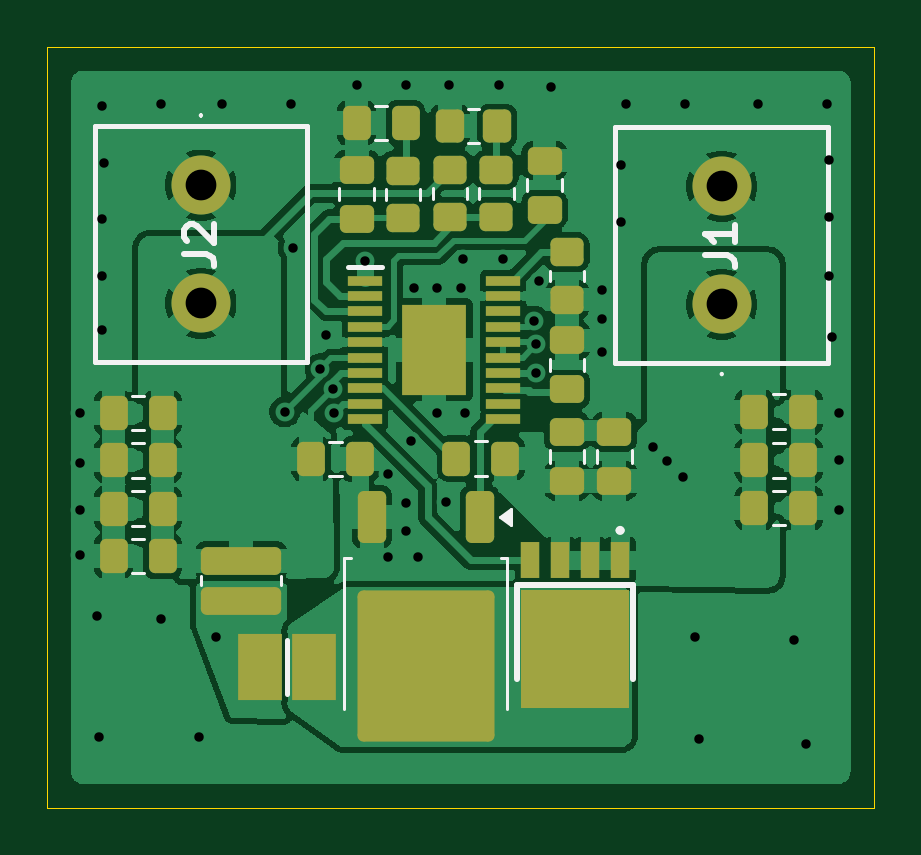
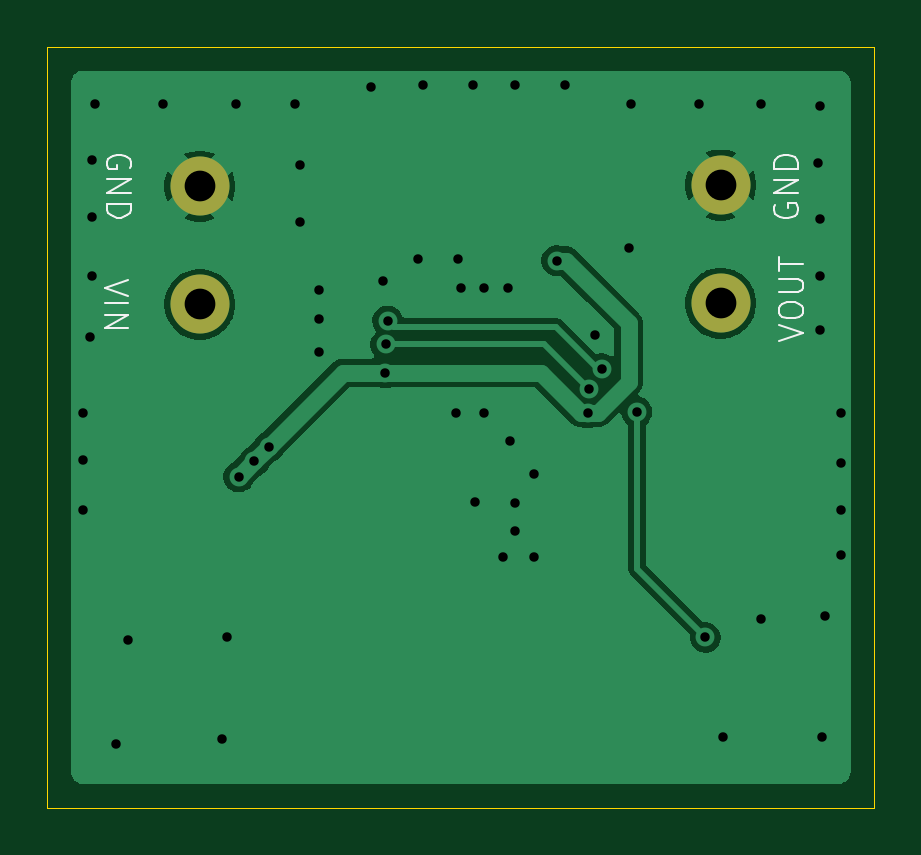
Circuit board: 10 layer files. Board 35.0 x 32.2 mm.
- bottom_copper: Buckconverter-B_Cu.gbr (24276 bytes)
- bottom_mask: Buckconverter-B_Mask.gbr (619 bytes)
- paste: Buckconverter-B_Paste.gbr (456 bytes)
- bottom_silk: Buckconverter-B_Silkscreen.gbr (5331 bytes)
- outline: Buckconverter-Edge_Cuts.gbr (613 bytes)
- top_copper: Buckconverter-F_Cu.gbr (107822 bytes)
- top_mask: Buckconverter-F_Mask.gbr (4776 bytes)
- paste: Buckconverter-F_Paste.gbr (4681 bytes)
- top_silk: Buckconverter-F_Silkscreen.gbr (6041 bytes)
- drill: Buckconverter.drl (1401 bytes)

=== bottom_copper: Buckconverter-B_Cu.gbr (24276 bytes, source omitted) ===
=== bottom_mask: Buckconverter-B_Mask.gbr ===
%TF.GenerationSoftware,KiCad,Pcbnew,9.0.5*%
%TF.CreationDate,2026-03-08T13:11:52+01:00*%
%TF.ProjectId,Buckconverter,4275636b-636f-46e7-9665-727465722e6b,rev?*%
%TF.SameCoordinates,Original*%
%TF.FileFunction,Soldermask,Bot*%
%TF.FilePolarity,Negative*%
%FSLAX46Y46*%
G04 Gerber Fmt 4.6, Leading zero omitted, Abs format (unit mm)*
G04 Created by KiCad (PCBNEW 9.0.5) date 2026-03-08 13:11:52*
%MOMM*%
%LPD*%
G01*
G04 APERTURE LIST*
%ADD10C,2.500000*%
G04 APERTURE END LIST*
D10*
%TO.C,J1*%
X128650000Y-94800000D03*
X128650000Y-89800000D03*
%TD*%
%TO.C,J2*%
X106600000Y-89750000D03*
X106600000Y-94750000D03*
%TD*%
M02*

=== paste: Buckconverter-B_Paste.gbr ===
%TF.GenerationSoftware,KiCad,Pcbnew,9.0.5*%
%TF.CreationDate,2026-03-08T13:11:52+01:00*%
%TF.ProjectId,Buckconverter,4275636b-636f-46e7-9665-727465722e6b,rev?*%
%TF.SameCoordinates,Original*%
%TF.FileFunction,Paste,Bot*%
%TF.FilePolarity,Positive*%
%FSLAX46Y46*%
G04 Gerber Fmt 4.6, Leading zero omitted, Abs format (unit mm)*
G04 Created by KiCad (PCBNEW 9.0.5) date 2026-03-08 13:11:52*
%MOMM*%
%LPD*%
G01*
G04 APERTURE LIST*
G04 APERTURE END LIST*
M02*

=== bottom_silk: Buckconverter-B_Silkscreen.gbr ===
%TF.GenerationSoftware,KiCad,Pcbnew,9.0.5*%
%TF.CreationDate,2026-03-08T13:11:52+01:00*%
%TF.ProjectId,Buckconverter,4275636b-636f-46e7-9665-727465722e6b,rev?*%
%TF.SameCoordinates,Original*%
%TF.FileFunction,Legend,Bot*%
%TF.FilePolarity,Positive*%
%FSLAX46Y46*%
G04 Gerber Fmt 4.6, Leading zero omitted, Abs format (unit mm)*
G04 Created by KiCad (PCBNEW 9.0.5) date 2026-03-08 13:11:52*
%MOMM*%
%LPD*%
G01*
G04 APERTURE LIST*
%ADD10C,0.100000*%
G04 APERTURE END LIST*
D10*
X131620038Y-89027693D02*
X131572419Y-88932455D01*
X131572419Y-88932455D02*
X131572419Y-88789598D01*
X131572419Y-88789598D02*
X131620038Y-88646741D01*
X131620038Y-88646741D02*
X131715276Y-88551503D01*
X131715276Y-88551503D02*
X131810514Y-88503884D01*
X131810514Y-88503884D02*
X132000990Y-88456265D01*
X132000990Y-88456265D02*
X132143847Y-88456265D01*
X132143847Y-88456265D02*
X132334323Y-88503884D01*
X132334323Y-88503884D02*
X132429561Y-88551503D01*
X132429561Y-88551503D02*
X132524800Y-88646741D01*
X132524800Y-88646741D02*
X132572419Y-88789598D01*
X132572419Y-88789598D02*
X132572419Y-88884836D01*
X132572419Y-88884836D02*
X132524800Y-89027693D01*
X132524800Y-89027693D02*
X132477180Y-89075312D01*
X132477180Y-89075312D02*
X132143847Y-89075312D01*
X132143847Y-89075312D02*
X132143847Y-88884836D01*
X132572419Y-89503884D02*
X131572419Y-89503884D01*
X131572419Y-89503884D02*
X132572419Y-90075312D01*
X132572419Y-90075312D02*
X131572419Y-90075312D01*
X132572419Y-90551503D02*
X131572419Y-90551503D01*
X131572419Y-90551503D02*
X131572419Y-90789598D01*
X131572419Y-90789598D02*
X131620038Y-90932455D01*
X131620038Y-90932455D02*
X131715276Y-91027693D01*
X131715276Y-91027693D02*
X131810514Y-91075312D01*
X131810514Y-91075312D02*
X132000990Y-91122931D01*
X132000990Y-91122931D02*
X132143847Y-91122931D01*
X132143847Y-91122931D02*
X132334323Y-91075312D01*
X132334323Y-91075312D02*
X132429561Y-91027693D01*
X132429561Y-91027693D02*
X132524800Y-90932455D01*
X132524800Y-90932455D02*
X132572419Y-90789598D01*
X132572419Y-90789598D02*
X132572419Y-90551503D01*
X131672419Y-93761027D02*
X132672419Y-94094360D01*
X132672419Y-94094360D02*
X131672419Y-94427693D01*
X132672419Y-94761027D02*
X131672419Y-94761027D01*
X132672419Y-95237217D02*
X131672419Y-95237217D01*
X131672419Y-95237217D02*
X132672419Y-95808645D01*
X132672419Y-95808645D02*
X131672419Y-95808645D01*
X104127580Y-96338972D02*
X103127580Y-96005639D01*
X103127580Y-96005639D02*
X104127580Y-95672306D01*
X104127580Y-95148496D02*
X104127580Y-94958020D01*
X104127580Y-94958020D02*
X104079961Y-94862782D01*
X104079961Y-94862782D02*
X103984723Y-94767544D01*
X103984723Y-94767544D02*
X103794247Y-94719925D01*
X103794247Y-94719925D02*
X103460914Y-94719925D01*
X103460914Y-94719925D02*
X103270438Y-94767544D01*
X103270438Y-94767544D02*
X103175200Y-94862782D01*
X103175200Y-94862782D02*
X103127580Y-94958020D01*
X103127580Y-94958020D02*
X103127580Y-95148496D01*
X103127580Y-95148496D02*
X103175200Y-95243734D01*
X103175200Y-95243734D02*
X103270438Y-95338972D01*
X103270438Y-95338972D02*
X103460914Y-95386591D01*
X103460914Y-95386591D02*
X103794247Y-95386591D01*
X103794247Y-95386591D02*
X103984723Y-95338972D01*
X103984723Y-95338972D02*
X104079961Y-95243734D01*
X104079961Y-95243734D02*
X104127580Y-95148496D01*
X104127580Y-94291353D02*
X103318057Y-94291353D01*
X103318057Y-94291353D02*
X103222819Y-94243734D01*
X103222819Y-94243734D02*
X103175200Y-94196115D01*
X103175200Y-94196115D02*
X103127580Y-94100877D01*
X103127580Y-94100877D02*
X103127580Y-93910401D01*
X103127580Y-93910401D02*
X103175200Y-93815163D01*
X103175200Y-93815163D02*
X103222819Y-93767544D01*
X103222819Y-93767544D02*
X103318057Y-93719925D01*
X103318057Y-93719925D02*
X104127580Y-93719925D01*
X104127580Y-93386591D02*
X104127580Y-92815163D01*
X103127580Y-93100877D02*
X104127580Y-93100877D01*
X104279961Y-90572306D02*
X104327580Y-90667544D01*
X104327580Y-90667544D02*
X104327580Y-90810401D01*
X104327580Y-90810401D02*
X104279961Y-90953258D01*
X104279961Y-90953258D02*
X104184723Y-91048496D01*
X104184723Y-91048496D02*
X104089485Y-91096115D01*
X104089485Y-91096115D02*
X103899009Y-91143734D01*
X103899009Y-91143734D02*
X103756152Y-91143734D01*
X103756152Y-91143734D02*
X103565676Y-91096115D01*
X103565676Y-91096115D02*
X103470438Y-91048496D01*
X103470438Y-91048496D02*
X103375200Y-90953258D01*
X103375200Y-90953258D02*
X103327580Y-90810401D01*
X103327580Y-90810401D02*
X103327580Y-90715163D01*
X103327580Y-90715163D02*
X103375200Y-90572306D01*
X103375200Y-90572306D02*
X103422819Y-90524687D01*
X103422819Y-90524687D02*
X103756152Y-90524687D01*
X103756152Y-90524687D02*
X103756152Y-90715163D01*
X103327580Y-90096115D02*
X104327580Y-90096115D01*
X104327580Y-90096115D02*
X103327580Y-89524687D01*
X103327580Y-89524687D02*
X104327580Y-89524687D01*
X103327580Y-89048496D02*
X104327580Y-89048496D01*
X104327580Y-89048496D02*
X104327580Y-88810401D01*
X104327580Y-88810401D02*
X104279961Y-88667544D01*
X104279961Y-88667544D02*
X104184723Y-88572306D01*
X104184723Y-88572306D02*
X104089485Y-88524687D01*
X104089485Y-88524687D02*
X103899009Y-88477068D01*
X103899009Y-88477068D02*
X103756152Y-88477068D01*
X103756152Y-88477068D02*
X103565676Y-88524687D01*
X103565676Y-88524687D02*
X103470438Y-88572306D01*
X103470438Y-88572306D02*
X103375200Y-88667544D01*
X103375200Y-88667544D02*
X103327580Y-88810401D01*
X103327580Y-88810401D02*
X103327580Y-89048496D01*
M02*

=== outline: Buckconverter-Edge_Cuts.gbr ===
%TF.GenerationSoftware,KiCad,Pcbnew,9.0.5*%
%TF.CreationDate,2026-03-08T13:11:52+01:00*%
%TF.ProjectId,Buckconverter,4275636b-636f-46e7-9665-727465722e6b,rev?*%
%TF.SameCoordinates,Original*%
%TF.FileFunction,Profile,NP*%
%FSLAX46Y46*%
G04 Gerber Fmt 4.6, Leading zero omitted, Abs format (unit mm)*
G04 Created by KiCad (PCBNEW 9.0.5) date 2026-03-08 13:11:52*
%MOMM*%
%LPD*%
G01*
G04 APERTURE LIST*
%TA.AperFunction,Profile*%
%ADD10C,0.050000*%
%TD*%
G04 APERTURE END LIST*
D10*
X100100000Y-83900000D02*
X135100000Y-83900000D01*
X135100000Y-116100000D01*
X100100000Y-116100000D01*
X100100000Y-83900000D01*
M02*

=== top_copper: Buckconverter-F_Cu.gbr (107822 bytes, source omitted) ===
=== top_mask: Buckconverter-F_Mask.gbr ===
%TF.GenerationSoftware,KiCad,Pcbnew,9.0.5*%
%TF.CreationDate,2026-03-08T13:11:52+01:00*%
%TF.ProjectId,Buckconverter,4275636b-636f-46e7-9665-727465722e6b,rev?*%
%TF.SameCoordinates,Original*%
%TF.FileFunction,Soldermask,Top*%
%TF.FilePolarity,Negative*%
%FSLAX46Y46*%
G04 Gerber Fmt 4.6, Leading zero omitted, Abs format (unit mm)*
G04 Created by KiCad (PCBNEW 9.0.5) date 2026-03-08 13:11:52*
%MOMM*%
%LPD*%
G01*
G04 APERTURE LIST*
G04 Aperture macros list*
%AMRoundRect*
0 Rectangle with rounded corners*
0 $1 Rounding radius*
0 $2 $3 $4 $5 $6 $7 $8 $9 X,Y pos of 4 corners*
0 Add a 4 corners polygon primitive as box body*
4,1,4,$2,$3,$4,$5,$6,$7,$8,$9,$2,$3,0*
0 Add four circle primitives for the rounded corners*
1,1,$1+$1,$2,$3*
1,1,$1+$1,$4,$5*
1,1,$1+$1,$6,$7*
1,1,$1+$1,$8,$9*
0 Add four rect primitives between the rounded corners*
20,1,$1+$1,$2,$3,$4,$5,0*
20,1,$1+$1,$4,$5,$6,$7,0*
20,1,$1+$1,$6,$7,$8,$9,0*
20,1,$1+$1,$8,$9,$2,$3,0*%
G04 Aperture macros list end*
%ADD10C,2.500000*%
%ADD11RoundRect,0.250000X0.337500X0.475000X-0.337500X0.475000X-0.337500X-0.475000X0.337500X-0.475000X0*%
%ADD12RoundRect,0.250000X-0.450000X0.350000X-0.450000X-0.350000X0.450000X-0.350000X0.450000X0.350000X0*%
%ADD13RoundRect,0.250000X-0.337500X-0.475000X0.337500X-0.475000X0.337500X0.475000X-0.337500X0.475000X0*%
%ADD14RoundRect,0.250000X-0.475000X0.337500X-0.475000X-0.337500X0.475000X-0.337500X0.475000X0.337500X0*%
%ADD15RoundRect,0.250000X1.450000X-0.337500X1.450000X0.337500X-1.450000X0.337500X-1.450000X-0.337500X0*%
%ADD16RoundRect,0.250000X0.450000X-0.350000X0.450000X0.350000X-0.450000X0.350000X-0.450000X-0.350000X0*%
%ADD17RoundRect,0.250000X-0.350000X0.850000X-0.350000X-0.850000X0.350000X-0.850000X0.350000X0.850000X0*%
%ADD18RoundRect,0.249997X-2.650003X2.950003X-2.650003X-2.950003X2.650003X-2.950003X2.650003X2.950003X0*%
%ADD19R,0.780000X1.520000*%
%ADD20R,4.570000X5.040000*%
%ADD21R,1.450000X0.450000*%
%ADD22R,2.740000X3.860000*%
%ADD23R,1.850000X2.800000*%
%ADD24RoundRect,0.250000X0.350000X0.450000X-0.350000X0.450000X-0.350000X-0.450000X0.350000X-0.450000X0*%
%ADD25RoundRect,0.250000X0.475000X-0.337500X0.475000X0.337500X-0.475000X0.337500X-0.475000X-0.337500X0*%
G04 APERTURE END LIST*
D10*
%TO.C,J1*%
X128650000Y-94800000D03*
X128650000Y-89800000D03*
%TD*%
D11*
%TO.C,C9*%
X115262500Y-87125000D03*
X113187500Y-87125000D03*
%TD*%
%TO.C,C14*%
X104975000Y-99400000D03*
X102900000Y-99400000D03*
%TD*%
D12*
%TO.C,R4*%
X117150000Y-89100000D03*
X117150000Y-91100000D03*
%TD*%
D13*
%TO.C,C4*%
X130025000Y-99350000D03*
X132100000Y-99350000D03*
%TD*%
D14*
%TO.C,C8*%
X121150000Y-88712500D03*
X121150000Y-90787500D03*
%TD*%
D13*
%TO.C,C2*%
X130025000Y-103425000D03*
X132100000Y-103425000D03*
%TD*%
%TO.C,C15*%
X111262500Y-101350000D03*
X113337500Y-101350000D03*
%TD*%
D11*
%TO.C,C13*%
X104975000Y-105450000D03*
X102900000Y-105450000D03*
%TD*%
D15*
%TO.C,R3*%
X108300000Y-107337500D03*
X108300000Y-105662500D03*
%TD*%
D16*
%TO.C,R2*%
X115150000Y-91137500D03*
X115150000Y-89137500D03*
%TD*%
D11*
%TO.C,C6*%
X119487500Y-101325000D03*
X117412500Y-101325000D03*
%TD*%
D17*
%TO.C,Q2*%
X118407500Y-103800000D03*
D18*
X116127500Y-110100000D03*
D17*
X113847500Y-103800000D03*
%TD*%
D19*
%TO.C,Q1*%
X124355000Y-105640000D03*
X123085000Y-105640000D03*
X121815000Y-105640000D03*
X120545000Y-105640000D03*
D20*
X122450000Y-109400000D03*
%TD*%
D11*
%TO.C,C12*%
X104975000Y-103450000D03*
X102900000Y-103450000D03*
%TD*%
D16*
%TO.C,R6*%
X119100000Y-91100000D03*
X119100000Y-89100000D03*
%TD*%
D12*
%TO.C,R1*%
X122100000Y-92600000D03*
X122100000Y-94600000D03*
%TD*%
D14*
%TO.C,C10*%
X113200000Y-89100000D03*
X113200000Y-91175000D03*
%TD*%
D10*
%TO.C,J2*%
X106600000Y-89750000D03*
X106600000Y-94750000D03*
%TD*%
D21*
%TO.C,IC1*%
X113550000Y-93800000D03*
X113550000Y-94450000D03*
X113550000Y-95100000D03*
X113550000Y-95750000D03*
X113550000Y-96400000D03*
X113550000Y-97050000D03*
X113550000Y-97700000D03*
X113550000Y-98350000D03*
X113550000Y-99000000D03*
X113550000Y-99650000D03*
X119400000Y-99650000D03*
X119400000Y-99000000D03*
X119400000Y-98350000D03*
X119400000Y-97700000D03*
X119400000Y-97050000D03*
X119400000Y-96400000D03*
X119400000Y-95750000D03*
X119400000Y-95100000D03*
X119400000Y-94450000D03*
X119400000Y-93800000D03*
D22*
X116475000Y-96725000D03*
%TD*%
D23*
%TO.C,L1*%
X111400000Y-110150000D03*
X109100000Y-110150000D03*
%TD*%
D24*
%TO.C,R5*%
X119150000Y-87250000D03*
X117150000Y-87250000D03*
%TD*%
D11*
%TO.C,C11*%
X104975000Y-101400000D03*
X102900000Y-101400000D03*
%TD*%
D25*
%TO.C,C1*%
X122100000Y-102275000D03*
X122100000Y-100200000D03*
%TD*%
%TO.C,C5*%
X124100000Y-102275000D03*
X124100000Y-100200000D03*
%TD*%
D14*
%TO.C,C7*%
X122100000Y-96325000D03*
X122100000Y-98400000D03*
%TD*%
D13*
%TO.C,C3*%
X130025000Y-101400000D03*
X132100000Y-101400000D03*
%TD*%
M02*

=== paste: Buckconverter-F_Paste.gbr ===
%TF.GenerationSoftware,KiCad,Pcbnew,9.0.5*%
%TF.CreationDate,2026-03-08T13:11:52+01:00*%
%TF.ProjectId,Buckconverter,4275636b-636f-46e7-9665-727465722e6b,rev?*%
%TF.SameCoordinates,Original*%
%TF.FileFunction,Paste,Top*%
%TF.FilePolarity,Positive*%
%FSLAX46Y46*%
G04 Gerber Fmt 4.6, Leading zero omitted, Abs format (unit mm)*
G04 Created by KiCad (PCBNEW 9.0.5) date 2026-03-08 13:11:52*
%MOMM*%
%LPD*%
G01*
G04 APERTURE LIST*
G04 Aperture macros list*
%AMRoundRect*
0 Rectangle with rounded corners*
0 $1 Rounding radius*
0 $2 $3 $4 $5 $6 $7 $8 $9 X,Y pos of 4 corners*
0 Add a 4 corners polygon primitive as box body*
4,1,4,$2,$3,$4,$5,$6,$7,$8,$9,$2,$3,0*
0 Add four circle primitives for the rounded corners*
1,1,$1+$1,$2,$3*
1,1,$1+$1,$4,$5*
1,1,$1+$1,$6,$7*
1,1,$1+$1,$8,$9*
0 Add four rect primitives between the rounded corners*
20,1,$1+$1,$2,$3,$4,$5,0*
20,1,$1+$1,$4,$5,$6,$7,0*
20,1,$1+$1,$6,$7,$8,$9,0*
20,1,$1+$1,$8,$9,$2,$3,0*%
G04 Aperture macros list end*
%ADD10RoundRect,0.250000X0.337500X0.475000X-0.337500X0.475000X-0.337500X-0.475000X0.337500X-0.475000X0*%
%ADD11RoundRect,0.250000X-0.450000X0.350000X-0.450000X-0.350000X0.450000X-0.350000X0.450000X0.350000X0*%
%ADD12RoundRect,0.250000X-0.337500X-0.475000X0.337500X-0.475000X0.337500X0.475000X-0.337500X0.475000X0*%
%ADD13RoundRect,0.250000X-0.475000X0.337500X-0.475000X-0.337500X0.475000X-0.337500X0.475000X0.337500X0*%
%ADD14RoundRect,0.250000X1.450000X-0.337500X1.450000X0.337500X-1.450000X0.337500X-1.450000X-0.337500X0*%
%ADD15RoundRect,0.250000X0.450000X-0.350000X0.450000X0.350000X-0.450000X0.350000X-0.450000X-0.350000X0*%
%ADD16RoundRect,0.250000X-1.125000X1.275000X-1.125000X-1.275000X1.125000X-1.275000X1.125000X1.275000X0*%
%ADD17RoundRect,0.250000X-0.350000X0.850000X-0.350000X-0.850000X0.350000X-0.850000X0.350000X0.850000X0*%
%ADD18R,0.780000X1.520000*%
%ADD19R,4.570000X5.040000*%
%ADD20R,1.450000X0.450000*%
%ADD21R,2.740000X3.860000*%
%ADD22R,1.850000X2.800000*%
%ADD23RoundRect,0.250000X0.350000X0.450000X-0.350000X0.450000X-0.350000X-0.450000X0.350000X-0.450000X0*%
%ADD24RoundRect,0.250000X0.475000X-0.337500X0.475000X0.337500X-0.475000X0.337500X-0.475000X-0.337500X0*%
G04 APERTURE END LIST*
D10*
%TO.C,C9*%
X115262500Y-87125000D03*
X113187500Y-87125000D03*
%TD*%
%TO.C,C14*%
X104975000Y-99400000D03*
X102900000Y-99400000D03*
%TD*%
D11*
%TO.C,R4*%
X117150000Y-89100000D03*
X117150000Y-91100000D03*
%TD*%
D12*
%TO.C,C4*%
X130025000Y-99350000D03*
X132100000Y-99350000D03*
%TD*%
D13*
%TO.C,C8*%
X121150000Y-88712500D03*
X121150000Y-90787500D03*
%TD*%
D12*
%TO.C,C2*%
X130025000Y-103425000D03*
X132100000Y-103425000D03*
%TD*%
%TO.C,C15*%
X111262500Y-101350000D03*
X113337500Y-101350000D03*
%TD*%
D10*
%TO.C,C13*%
X104975000Y-105450000D03*
X102900000Y-105450000D03*
%TD*%
D14*
%TO.C,R3*%
X108300000Y-107337500D03*
X108300000Y-105662500D03*
%TD*%
D15*
%TO.C,R2*%
X115150000Y-91137500D03*
X115150000Y-89137500D03*
%TD*%
D10*
%TO.C,C6*%
X119487500Y-101325000D03*
X117412500Y-101325000D03*
%TD*%
D16*
%TO.C,Q2*%
X117652500Y-108425000D03*
X114602500Y-108425000D03*
X117652500Y-111775000D03*
X114602500Y-111775000D03*
D17*
X118407500Y-103800000D03*
X113847500Y-103800000D03*
%TD*%
D18*
%TO.C,Q1*%
X124355000Y-105640000D03*
X123085000Y-105640000D03*
X121815000Y-105640000D03*
X120545000Y-105640000D03*
D19*
X122450000Y-109400000D03*
%TD*%
D10*
%TO.C,C12*%
X104975000Y-103450000D03*
X102900000Y-103450000D03*
%TD*%
D15*
%TO.C,R6*%
X119100000Y-91100000D03*
X119100000Y-89100000D03*
%TD*%
D11*
%TO.C,R1*%
X122100000Y-92600000D03*
X122100000Y-94600000D03*
%TD*%
D13*
%TO.C,C10*%
X113200000Y-89100000D03*
X113200000Y-91175000D03*
%TD*%
D20*
%TO.C,IC1*%
X113550000Y-93800000D03*
X113550000Y-94450000D03*
X113550000Y-95100000D03*
X113550000Y-95750000D03*
X113550000Y-96400000D03*
X113550000Y-97050000D03*
X113550000Y-97700000D03*
X113550000Y-98350000D03*
X113550000Y-99000000D03*
X113550000Y-99650000D03*
X119400000Y-99650000D03*
X119400000Y-99000000D03*
X119400000Y-98350000D03*
X119400000Y-97700000D03*
X119400000Y-97050000D03*
X119400000Y-96400000D03*
X119400000Y-95750000D03*
X119400000Y-95100000D03*
X119400000Y-94450000D03*
X119400000Y-93800000D03*
D21*
X116475000Y-96725000D03*
%TD*%
D22*
%TO.C,L1*%
X111400000Y-110150000D03*
X109100000Y-110150000D03*
%TD*%
D23*
%TO.C,R5*%
X119150000Y-87250000D03*
X117150000Y-87250000D03*
%TD*%
D10*
%TO.C,C11*%
X104975000Y-101400000D03*
X102900000Y-101400000D03*
%TD*%
D24*
%TO.C,C1*%
X122100000Y-102275000D03*
X122100000Y-100200000D03*
%TD*%
%TO.C,C5*%
X124100000Y-102275000D03*
X124100000Y-100200000D03*
%TD*%
D13*
%TO.C,C7*%
X122100000Y-96325000D03*
X122100000Y-98400000D03*
%TD*%
D12*
%TO.C,C3*%
X130025000Y-101400000D03*
X132100000Y-101400000D03*
%TD*%
M02*

=== top_silk: Buckconverter-F_Silkscreen.gbr (6041 bytes, source omitted) ===
=== drill: Buckconverter.drl ===
M48
; DRILL file {KiCad 9.0.5} date 2026-03-08T13:11:46+0100
; FORMAT={-:-/ absolute / metric / decimal}
; #@! TF.CreationDate,2026-03-08T13:11:46+01:00
; #@! TF.GenerationSoftware,Kicad,Pcbnew,9.0.5
; #@! TF.FileFunction,MixedPlating,1,2
FMAT,2
METRIC
; #@! TA.AperFunction,Plated,PTH,ViaDrill
T1C0.400
; #@! TA.AperFunction,Plated,PTH,ComponentDrill
T2C1.300
%
G90
G05
T1
X101.5Y-99.4
X101.5Y-101.5
X101.5Y-103.5
X101.5Y-105.4
X102.2Y-108.0
X102.3Y-113.1
X102.4Y-86.4
X102.4Y-91.2
X102.4Y-93.6
X102.4Y-95.9
X102.5Y-88.8
X104.9Y-86.3
X104.9Y-108.1
X106.5Y-113.1
X107.25Y-108.9
X107.5Y-86.3
X110.15Y-99.35
X110.4Y-86.3
X110.5Y-92.4
X111.644Y-97.521
X111.9Y-96.1
X112.187Y-98.39
X112.226Y-99.397
X113.2Y-85.5
X113.55Y-92.95
X114.5Y-102.0
X114.5Y-105.5
X115.3Y-85.5
X115.3Y-103.2
X115.3Y-104.4
X115.5Y-100.6
X115.6Y-94.1
X115.8Y-105.5
X116.6Y-94.1
X116.6Y-99.4
X116.995Y-103.164
X117.1Y-85.5
X117.6Y-94.1
X117.7Y-92.9
X117.8Y-99.4
X119.2Y-85.5
X119.4Y-92.9
X120.7Y-95.5
X120.775Y-96.497
X120.8Y-97.7
X120.9Y-93.8
X121.4Y-85.6
X123.6Y-94.2
X123.6Y-95.4
X123.6Y-96.8
X124.4Y-88.9
X124.4Y-91.3
X124.6Y-86.3
X125.725Y-100.825
X126.35Y-101.45
X127.0Y-102.1
X127.1Y-86.3
X127.5Y-108.9
X127.7Y-113.2
X130.2Y-86.3
X131.7Y-109.0
X132.2Y-113.4
X133.1Y-86.3
X133.2Y-88.7
X133.2Y-91.1
X133.2Y-93.6
X133.3Y-96.2
X133.6Y-99.4
X133.6Y-101.4
X133.6Y-103.5
T2
X106.6Y-89.75
X106.6Y-94.75
X128.65Y-89.8
X128.65Y-94.8
M30
